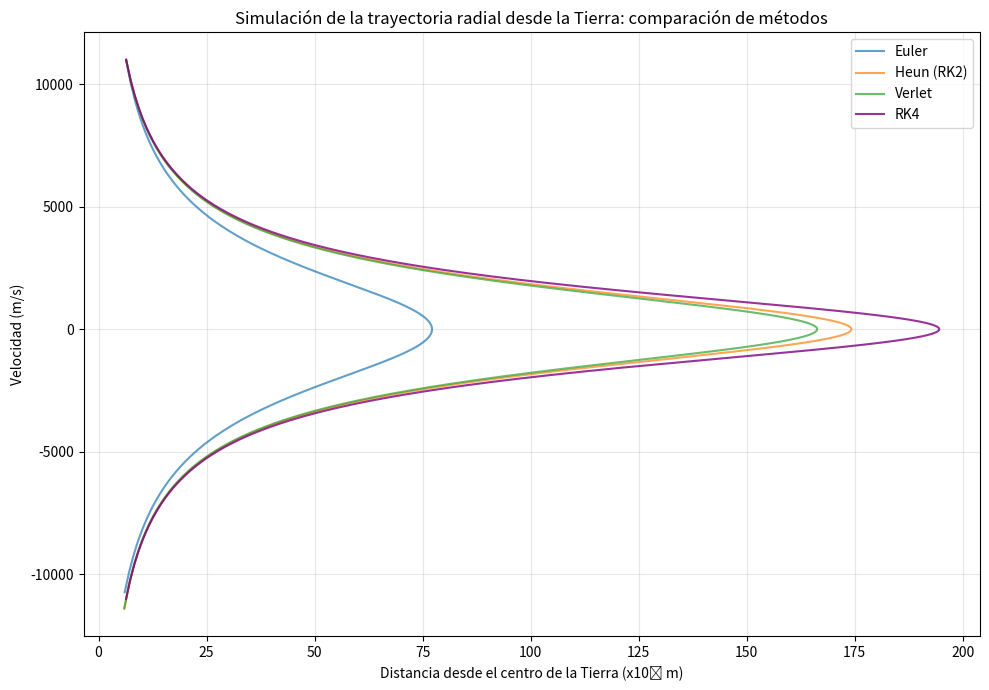

Recreate this plot in Python.
import numpy as np
import matplotlib.pyplot as plt


G = 6.674e-11      
Me = 5.972e24  
Mm = 7.384e22
R = 6.371e6         
S = 3.844e8   
r_eq = 3.263e8      


def acceleration(r):
    return -G*Me/r**2 + G*Mm/(S - r)**2


def euler(v0, h=100, max_steps=1000000):
    r = R
    v = v0
    trajectory_r = [r]
    trajectory_v = [v]

    for _ in range(max_steps):
        a = acceleration(r)
        r_new = r + v*h
        v_new = v + a*h

        trajectory_r.append(r_new)
        trajectory_v.append(v_new)

        r, v = r_new, v_new

        if r >= r_eq or r >= S:
            return True, trajectory_r, trajectory_v
        if r <= R:
            return False, trajectory_r, trajectory_v

    return False, trajectory_r, trajectory_v


def rk4(v0, h=100, max_steps=1000000):
    r = R
    v = v0
    trajectory_r = [r]
    trajectory_v = [v]

    for _ in range(max_steps):
        # k1
        a1 = acceleration(r)
        k1_r = v
        k1_v = a1

        # k2
        a2 = acceleration(r + 0.5*h*k1_r)
        k2_r = v + 0.5*h*k1_v
        k2_v = a2

        # k3
        a3 = acceleration(r + 0.5*h*k2_r)
        k3_r = v + 0.5*h*k2_v
        k3_v = a3

        # k4
        a4 = acceleration(r + h*k3_r)
        k4_r = v + h*k3_v
        k4_v = a4

        # Actualizar posición y velocidad
        r_new = r + (h/6)*(k1_r + 2*k2_r + 2*k3_r + k4_r)
        v_new = v + (h/6)*(k1_v + 2*k2_v + 2*k3_v + k4_v)

        trajectory_r.append(r_new)
        trajectory_v.append(v_new)

        r, v = r_new, v_new

        if r >= r_eq or r >= S:
            return True, trajectory_r, trajectory_v
        if r <= R:
            return False, trajectory_r, trajectory_v

    return False, trajectory_r, trajectory_v


def heun(v0, h=100, max_steps=1000000):
    r = R
    v = v0
    trajectory_r = [r]
    trajectory_v = [v]

    for _ in range(max_steps):
        a1 = acceleration(r)

        r_pred = r + v*h
        v_pred = v + a1*h
        a2 = acceleration(r_pred)

        r_new = r + 0.5*h*(v + v_pred)
        v_new = v + 0.5*h*(a1 + a2)

        trajectory_r.append(r_new)
        trajectory_v.append(v_new)

        r, v = r_new, v_new

        if r >= r_eq or r >= S:
            return True, trajectory_r, trajectory_v
        if r <= R:
            return False, trajectory_r, trajectory_v

    return False, trajectory_r, trajectory_v



def verlet(v0, h=100, max_steps=1000000):

    r = R
    v = v0
    a = acceleration(r)
    
    trayectoria_r = [r]
    trayectoria_v = [v]
    
    for step in range(max_steps):
      
        r_new = r + v*h + 0.5*a*h**2
        
        a_new = acceleration(r_new)
        
        v_new = v + 0.5*(a + a_new)*h
        
      
        trayectoria_r.append(r_new)
        trayectoria_v.append(v_new)
        
       
        r, v, a = r_new, v_new, a_new
        
        if r >= r_eq:
            return True, trayectoria_r, trayectoria_v
        if r <= R:
            return False, trayectoria_r, trayectoria_v
        if r >= S:
            return True, trayectoria_r, trayectoria_v
    
    return False, trayectoria_r, trayectoria_v



def bisection(metodo, h, max_steps):
    v_escape = np.sqrt(2*G*Me/R)
    v_min = v_escape * 0.5
    v_max = v_escape * 1.2
    tol = 0.01
    
    for n in range(50):
        v_mid = (v_min + v_max)/2
        alcanza, _, _ = metodo(v_mid, h, max_steps)

        
        if alcanza:
            v_max = v_mid
        else:
            v_min = v_mid
            
        if abs(v_max - v_min) < tol:
            break
    
    velocidad_critica = (v_min + v_max)/2
    return velocidad_critica



v0 = 11000            
tmax = 100000        
h = 100          

alcanzo_euler, r_euler, v_euler = euler(v0, h, tmax)
alcanzo_heun, r_heun, v_heun = heun(v0, h, tmax)
alcanzo_verlet, r_verlet, v_verlet = verlet(v0, h, tmax)
alcanzo_rk4, r_rk4, v_rk4 = rk4(v0, h, tmax)


plt.figure(figsize=(10,7))
plt.title("Simulación de la trayectoria radial desde la Tierra: comparación de métodos")
plt.plot(np.array(r_euler)/1e6, v_euler, alpha=0.7, label="Euler")
plt.plot(np.array(r_heun)/1e6, v_heun, alpha=0.7, label="Heun (RK2)")
plt.plot(np.array(r_verlet)/1e6, v_verlet, alpha=0.7, label="Verlet")
plt.plot(np.array(r_rk4)/1e6, v_rk4, 'purple', alpha=0.8, label="RK4")
plt.xlabel("Distancia desde el centro de la Tierra (x10⁶ m)")
plt.ylabel("Velocidad (m/s)")
plt.legend()
plt.grid(True, alpha=0.3)
plt.tight_layout()
plt.show()